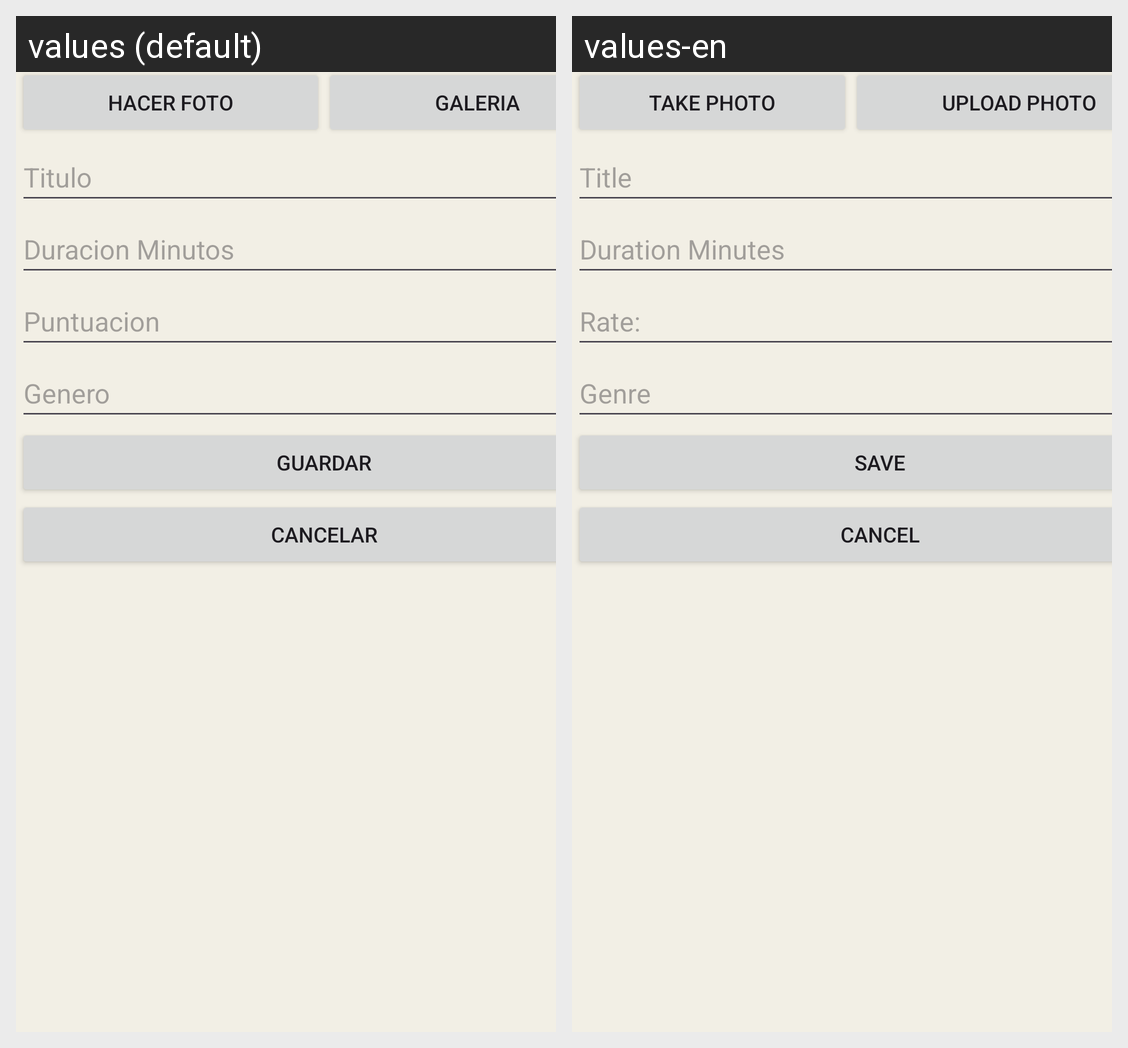

The same Android screen rendered under two of its app's locales, left to right. List the strings drawn on it with the default value and each locale's translation.
Android screen res/layout/crear_pelicula.xml rendered under 2 locales, left to right: values (default), values-en. Device: Nexus 5 (rendered at 1080×1920; each locale shown at half size, 540×960, under a caption strip naming it); theme Theme.PracticaMoviles.
Strings drawn on this screen, with the default value and each locale's value (text and hints the layout hard-codes, and strings that could not be matched under every locale, appear in the picture but are not listed):

hacer_foto
  values: Hacer foto
  values-en: Take photo

galeria
  values: Galeria
  values-en: Upload photo

titulo
  values: Titulo
  values-en: Title

duracion_minutos
  values: Duracion Minutos
  values-en: Duration Minutes

puntuacion
  values: Puntuacion
  values-en: Rate:

genero
  values: Genero
  values-en: Genre

Guardar
  values: Guardar
  values-en: Save

cancelar
  values: Cancelar
  values-en: Cancel
